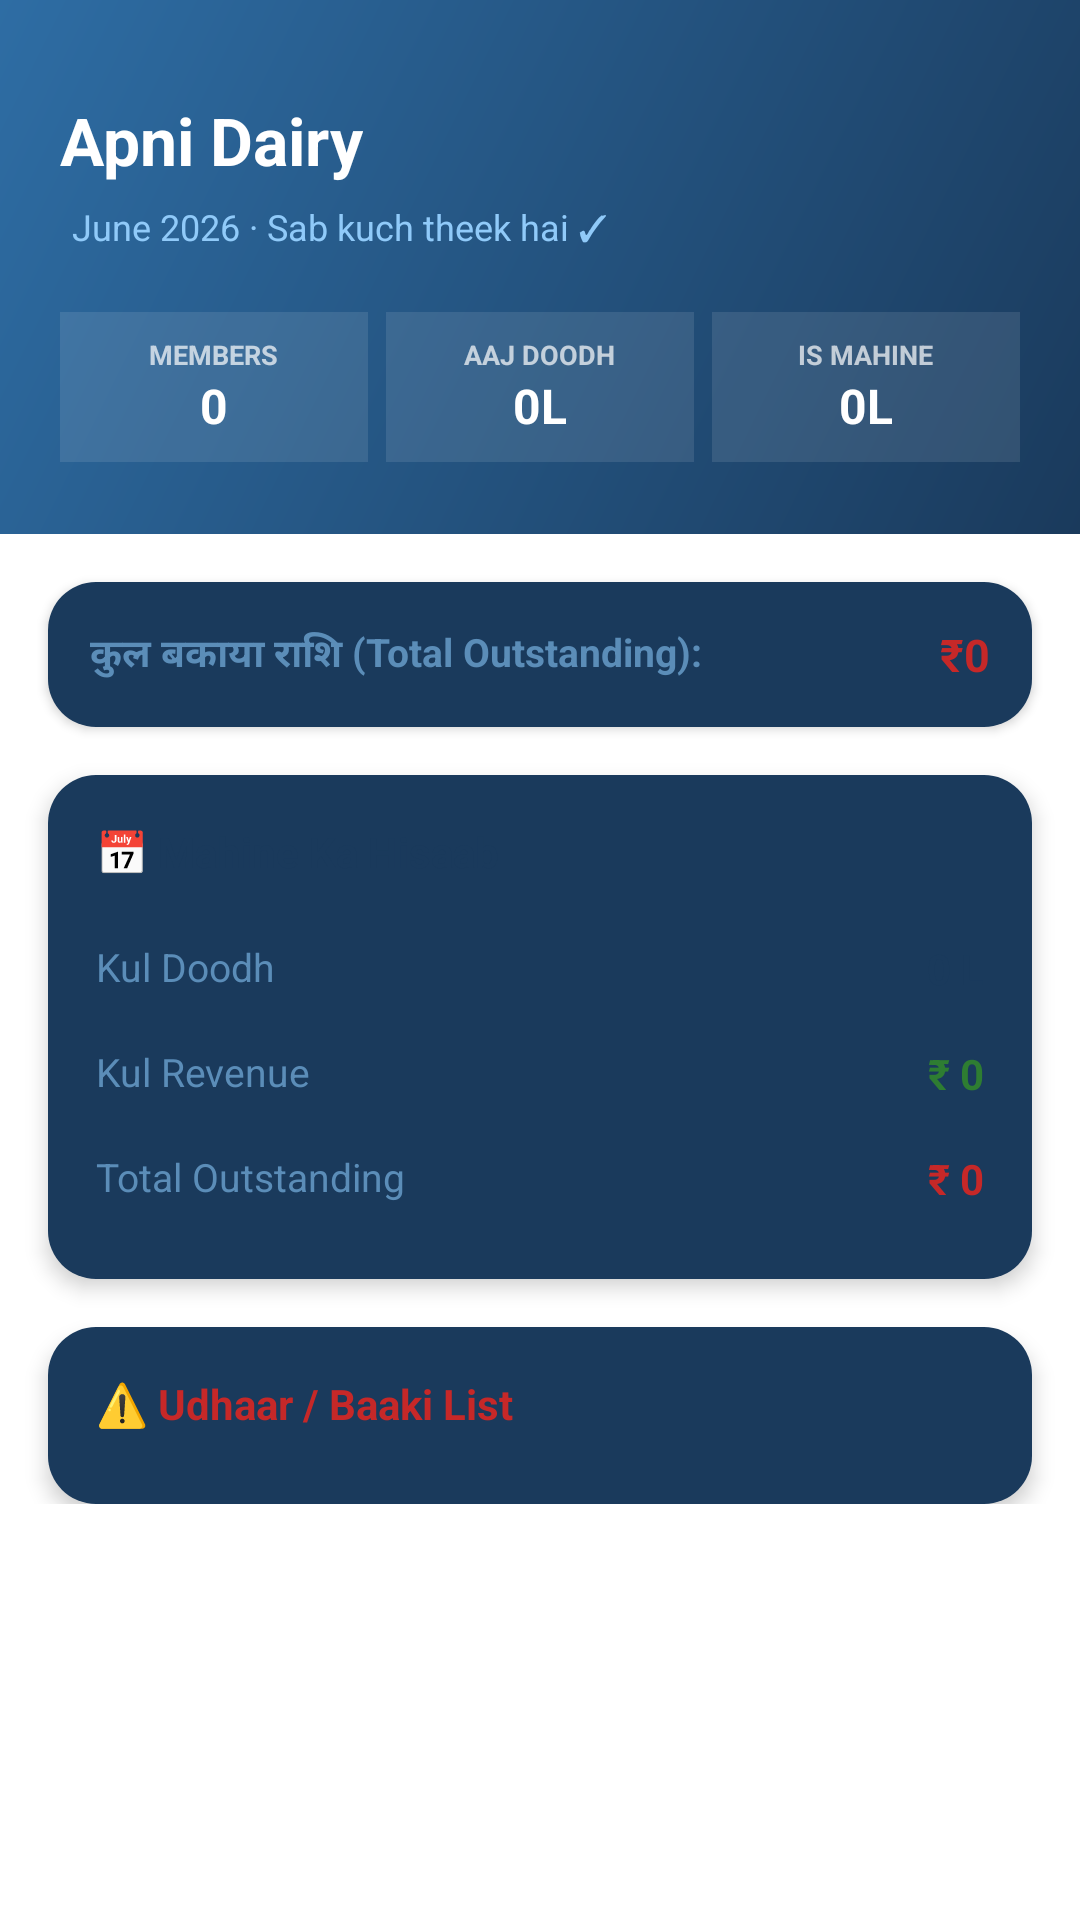

Write the Android layout XML for this screen, with the resource values it uses.
<!-- AndroidManifest.xml: application theme AppTheme -->
<!-- res/layout/fragment_dashboard.xml -->
<?xml version="1.0" encoding="utf-8"?>
<LinearLayout xmlns:android="http://schemas.android.com/apk/res/android"
    xmlns:app="http://schemas.android.com/apk/res-auto"
    android:layout_width="match_parent"
    android:layout_height="match_parent"
    android:orientation="vertical"
    android:background="#FFFFFF">

    
    <LinearLayout
        android:layout_width="match_parent"
        android:layout_height="wrap_content"
        android:orientation="vertical"
        android:paddingTop="32dp"
        android:paddingBottom="24dp"
        android:paddingHorizontal="20dp"
        android:background="@drawable/bg_gradient_header">

        <TextView
            android:layout_width="wrap_content"
            android:layout_height="wrap_content"
            android:text="Apni Dairy"
            android:textColor="#FFFFFF"
            android:textSize="22sp"
            android:textStyle="bold" />

        
        <TextView
            android:id="@+id/tvBanner"
            android:layout_width="match_parent"
            android:layout_height="wrap_content"
            android:text="June 2026 · Sab kuch theek hai ✓"
            android:textColor="#90CAF9"
            android:textSize="12sp"
            android:layout_marginTop="2dp"
            android:padding="4dp" />

        
        <LinearLayout
            android:layout_width="match_parent"
            android:layout_height="wrap_content"
            android:orientation="horizontal"
            android:layout_marginTop="16dp">

            
            <LinearLayout
                android:layout_width="0dp"
                android:layout_height="wrap_content"
                android:layout_weight="1"
                android:background="#1AFFFFFF"
                android:padding="8dp"
                android:gravity="center"
                android:orientation="vertical">
                <TextView android:layout_width="wrap_content" android:layout_height="wrap_content" android:text="MEMBERS" android:textColor="#B3FFFFFF" android:textSize="9sp" android:textStyle="bold"/>
                <TextView android:id="@+id/tvMembers" android:layout_width="wrap_content" android:layout_height="wrap_content" android:text="0" android:textColor="#FFFFFF" android:textSize="16sp" android:textStyle="bold"/>
            </LinearLayout>

            
            <LinearLayout
                android:layout_width="0dp"
                android:layout_height="wrap_content"
                android:layout_weight="1"
                android:background="#1AFFFFFF"
                android:padding="8dp"
                android:gravity="center"
                android:orientation="vertical"
                android:layout_marginLeft="6dp"
                android:layout_marginRight="6dp">
                <TextView android:layout_width="wrap_content" android:layout_height="wrap_content" android:text="AAJ DOODH" android:textColor="#B3FFFFFF" android:textSize="9sp" android:textStyle="bold"/>
                <TextView android:id="@+id/tvToday" android:layout_width="wrap_content" android:layout_height="wrap_content" android:text="0L" android:textColor="#FFFFFF" android:textSize="16sp" android:textStyle="bold"/>
            </LinearLayout>

            
            <LinearLayout
                android:layout_width="0dp"
                android:layout_height="wrap_content"
                android:layout_weight="1"
                android:background="#1AFFFFFF"
                android:padding="8dp"
                android:gravity="center"
                android:orientation="vertical">
                <TextView android:layout_width="wrap_content" android:layout_height="wrap_content" android:text="IS MAHINE" android:textColor="#B3FFFFFF" android:textSize="9sp" android:textStyle="bold"/>
                <TextView android:id="@+id/tvMonth" android:layout_width="wrap_content" android:layout_height="wrap_content" android:text="0L" android:textColor="#FFFFFF" android:textSize="16sp" android:textStyle="bold"/>
            </LinearLayout>
        </LinearLayout>
    </LinearLayout>

    <ScrollView
        android:layout_width="match_parent"
        android:layout_height="match_parent">

        <LinearLayout
            android:layout_width="match_parent"
            android:layout_height="wrap_content"
            android:orientation="vertical"
            android:paddingBottom="24dp">

            
            <LinearLayout
                android:layout_width="match_parent"
                android:layout_height="wrap_content"
                android:orientation="horizontal"
                android:layout_marginHorizontal="16dp"
                android:layout_marginTop="16dp"
                android:padding="14dp"
                android:background="@drawable/bg_section_card"
                android:elevation="2dp"
                android:gravity="center_vertical">
                <TextView android:layout_width="0dp" android:layout_height="wrap_content" android:layout_weight="1" android:text="कुल बकाया राशि (Total Outstanding):" android:textColor="@color/text_muted" android:textStyle="bold" android:textSize="13sp"/>
                <TextView android:id="@+id/tvBaaki" android:layout_width="wrap_content" android:layout_height="wrap_content" android:text="₹0" android:textColor="@color/accent_red" android:textStyle="bold" android:textSize="15sp"/>
            </LinearLayout>

            
            <LinearLayout
                android:layout_width="match_parent"
                android:layout_height="wrap_content"
                android:orientation="vertical"
                android:layout_marginHorizontal="16dp"
                android:layout_marginTop="16dp"
                android:padding="16dp"
                android:background="@drawable/bg_section_card"
                android:elevation="4dp">

                <TextView
                    android:layout_width="wrap_content"
                    android:layout_height="wrap_content"
                    android:text="📅 Mahine Ka Hisaab"
                    android:textColor="@color/dairy_blue_primary"
                    android:textSize="14sp"
                    android:textStyle="bold"
                    android:layout_marginBottom="12dp"/>

                <RelativeLayout android:layout_width="match_parent" android:layout_height="wrap_content" android:paddingVertical="8dp">
                    <TextView android:layout_width="wrap_content" android:layout_height="wrap_content" android:text="Kul Doodh" android:textColor="@color/text_muted" android:textSize="13sp"/>
                    <TextView android:id="@+id/tvMonthMilk" android:layout_width="wrap_content" android:layout_height="wrap_content" android:text="0 L" android:textColor="@color/text_dark" android:textStyle="bold" android:layout_alignParentEnd="true"/>
                </RelativeLayout>

                <RelativeLayout android:layout_width="match_parent" android:layout_height="wrap_content" android:paddingVertical="8dp">
                    <TextView android:layout_width="wrap_content" android:layout_height="wrap_content" android:text="Kul Revenue" android:textColor="@color/text_muted" android:textSize="13sp"/>
                    <TextView android:id="@+id/tvMonthRev" android:layout_width="wrap_content" android:layout_height="wrap_content" android:text="₹ 0" android:textColor="@color/accent_green" android:textStyle="bold" android:layout_alignParentEnd="true"/>
                </RelativeLayout>

                <RelativeLayout android:layout_width="match_parent" android:layout_height="wrap_content" android:paddingVertical="8dp">
                    <TextView android:layout_width="wrap_content" android:layout_height="wrap_content" android:text="Total Outstanding" android:textColor="@color/text_muted" android:textSize="13sp"/>
                    <TextView android:id="@+id/tvTotalBaaki" android:layout_width="wrap_content" android:layout_height="wrap_content" android:text="₹ 0" android:textColor="@color/accent_red" android:textStyle="bold" android:layout_alignParentEnd="true"/>
                </RelativeLayout>
            </LinearLayout>

            
            <LinearLayout
                android:layout_width="match_parent"
                android:layout_height="wrap_content"
                android:orientation="vertical"
                android:layout_marginHorizontal="16dp"
                android:layout_marginTop="16dp"
                android:padding="16dp"
                android:background="@drawable/bg_section_card"
                android:elevation="4dp">

                <TextView
                    android:layout_width="wrap_content"
                    android:layout_height="wrap_content"
                    android:text="⚠️ Udhaar / Baaki List"
                    android:textColor="@color/accent_red"
                    android:textSize="14sp"
                    android:textStyle="bold"
                    android:layout_marginBottom="8dp"/>

                
                <LinearLayout
                    android:id="@+id/baakiList"
                    android:layout_width="match_parent"
                    android:layout_height="wrap_content"
                    android:orientation="vertical" />
            </LinearLayout>

        </LinearLayout>
    </ScrollView>
</LinearLayout>
<!-- resources referenced by this layout -->
<resources>
  <color name="accent_green">#2E7D32</color>
  <color name="accent_red">#C62828</color>
  <color name="dairy_blue_primary">#1A3A5C</color>
  <color name="text_dark">#1A3A5C</color>
  <color name="text_muted">#5B8DB8</color>
  <!-- drawable bg_gradient_header (drawable) -->
  <?xml version="1.0" encoding="utf-8"?>
  <shape xmlns:android="http://schemas.android.com/apk/res/android">
      <gradient
          android:startColor="#1A3A5C"
          android:endColor="#2E6DA4"
          android:angle="135" />
  </shape>
  <!-- drawable bg_section_card (drawable) -->
  <?xml version="1.0" encoding="utf-8"?>
  <shape xmlns:android="http://schemas.android.com/apk/res/android">
      <solid android:color="#1A3A5C" />
      <corners android:radius="16dp" />
  </shape>
  <style name="AppTheme" parent="Theme.AppCompat.Light.NoActionBar">
          
          <item name="colorPrimary">@color/dairy_blue_primary</item>
  
          
          <item name="colorPrimaryDark">@color/bg_dark_blue</item>
  
          
          <item name="colorAccent">@color/dairy_blue_light</item>
  
          
          <item name="android:windowBackground">@color/window_bg</item>
      </style>
  <color name="bg_dark_blue">#0D2540</color>
  <color name="dairy_blue_light">#2E6DA4</color>
  <color name="window_bg">#FFFFFF</color>
</resources>
